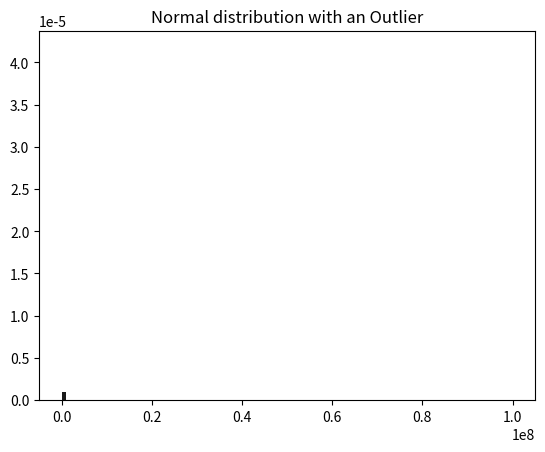

Write Python code to recreate this figure.
#!/usr/bin/env python
# coding: utf-8

# # We all know very much about statistics. Let's just recall the important Descriptive Measures using NumPy: 
# * 1) Measures of Central Tendency:-
#              1.1) Mean. 
#              1.2) Median. (Quantitative Average)
#              1.3) Mode.
# * 2) Measures of Dispersion:-
#             1.1) Dispersion. 
#             1.2) Standard Deviation.
#             1.3) Variance.

# # 1) Measures of Central Tendency:-

# ## >Importing NumPy and creating a random dataset using np.random.normal:

# In[121]:


import numpy as np
''' Generating a random dataset which have been assigned to a memory location 
with an identifier as employment
Centered around 40,000 having a normal distribution and
Standard Deviation of 10,000, 
with 20,000 data points'''

employment = np.random.normal(40000, 10000, 20000)



# ## >Visualizing the data using Matplotlib: 

# In[122]:


get_ipython().run_line_magic('matplotlib', 'inline')
import matplotlib.pyplot as plt
plt.title('Normal Distribution')
plt.hist(employment, 60,density=True, facecolor='black', alpha=0.9)
plt.show()


# ## >Mean:

# In[123]:


np.mean(employment)


# ## >Median:

# > The median of the incomes dataset which is pretty much an even distribution therefore the median ~ 40,000.

# In[124]:


np.median(employment)


# ## >Adding an outlier value "99999999" to understand Mean Vs Median effect on the dataset

# In[125]:


n_employment = np.append(employment, [99999999])
get_ipython().run_line_magic('matplotlib', 'inline')
import matplotlib.pyplot as plt
plt.title('Normal distribution with an Outlier')
plt.hist(n_employment, 100,density=True, facecolor='black', alpha=0.9)

plt.show()


# In[126]:



print(r"Before adding an outlier Mean: {}".format(np.mean(employment)))
print(r"After adding an outlier Mean: {}".format(np.mean(n_employment)))

print("___________________________________________________________________")

print(r"Before adding an outlier Median: {}".format(np.median(employment)))
print(r"After adding an outlier Median: {}".format(np.median(n_employment)))


# ## Woah! Seams MEAN is so mean while MEDIAN is decent!
# 
# ## By this we can conclude:-
#     1. Median is less prone to outliers than Mean.
#     2. Median well represents the data points.
#     
#    Let's continue to calculate Mode.

# ## >Mode:

# The below line of code creates a random dataset using [np.random.randint](https://docs.scipy.org/doc/numpy/reference/generated/numpy.random.randint.html#numpy-random-randint) method:

# In[127]:


persons = np.random.randint(10, high=100, size=500) 
#Lowest (signed) integer=10 & Highest (signed) integer =100
persons


# In[128]:


from scipy import stats
stats.mode(persons) # To Calculate Mode


# ## In output 1st array tells us which values is the mode say [12]  & second array tells us how many times it have occured say [15] times.
# 
# To be continued...
